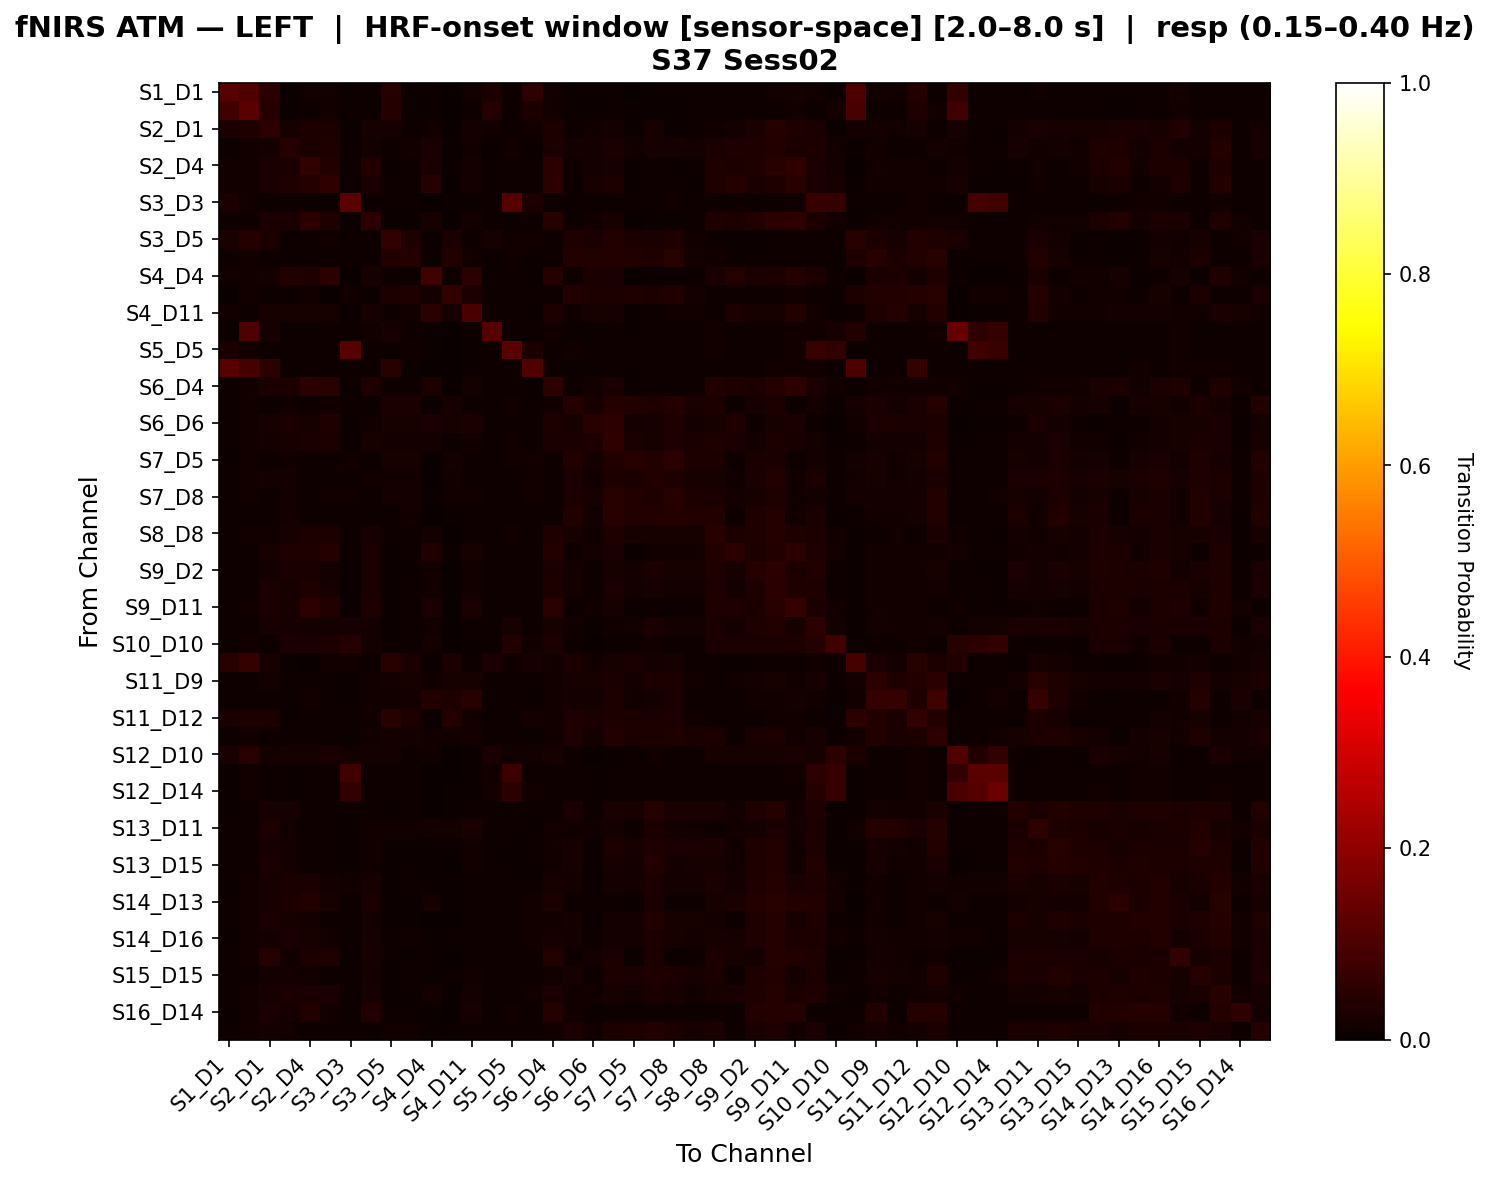

Values plotted in this chart, from the file beside it:
, S1_D1 hbo, S1_D3 hbo, S2_D1 hbo, S2_D2 hbo, S2_D4 hbo, S3_D1 hbo, S3_D3 hbo, S3_D4 hbo, S3_D5 hbo, S4_D2 hbo, S4_D4 hbo, S4_D6 hbo, S4_D11 hbo, S5_D3 hbo, S5_D5 hbo, S5_D7 hbo, S6_D4 hbo, S6_D5 hbo, S6_D6 hbo, S6_D8 hbo, S7_D5 hbo, S7_D7 hbo, S7_D8 hbo
S1_D1 hbo, 0.1139, 0.1087, 0.04989, 0.00597, 0.01343, 0.01493, 0.00597, 0.01119, 0.04168, 0.007463, 0.01045, 0.0007463, 0.01269, 0.03053, 0.008209, 0.05211, 0.01269, 0.007463, 0.007463, 0.008209, 0.003731, 0.007463, 0.00597
S1_D3 hbo, 0.0853, 0.1242, 0.04182, 0.007274, 0.009699, 0.01309, 0.008244, 0.01018, 0.04279, 0.01067, 0.00679, 0.00291, 0.009214, 0.04134, 0.01115, 0.03047, 0.01309, 0.01164, 0.007759, 0.01018, 0.00679, 0.007759, 0.007759
S2_D1 hbo, 0.02751, 0.03211, 0.05285, 0.01993, 0.02949, 0.02751, 0.006944, 0.02047, 0.02255, 0.008207, 0.01272, 0.001894, 0.01587, 0.01542, 0.008838, 0.01335, 0.02886, 0.008207, 0.01407, 0.01858, 0.005051, 0.02056, 0.006313
S2_D2 hbo, 0.008436, 0.0138, 0.0174, 0.03959, 0.02713, 0.03183, 0.009969, 0.01936, 0.01074, 0.01304, 0.02646, 0.004601, 0.01467, 0.007669, 0.01227, 0.007669, 0.02986, 0.01773, 0.01817, 0.0267, 0.01467, 0.0221, 0.0209
S2_D4 hbo, 0.0128, 0.0128, 0.02432, 0.02503, 0.05953, 0.03889, 0.006739, 0.03889, 0.006065, 0.008086, 0.02468, 0.004043, 0.01787, 0.006065, 0.008086, 0.00876, 0.04871, 0.008086, 0.01621, 0.02163, 0.004717, 0.01114, 0.007412
S3_D1 hbo, 0.01351, 0.01528, 0.02543, 0.03459, 0.04183, 0.05708, 0.005875, 0.0262, 0.009401, 0.009988, 0.03988, 0.0005875, 0.01741, 0.007638, 0.01058, 0.008813, 0.05219, 0.01058, 0.02268, 0.02815, 0.005288, 0.009588, 0.01154
S3_D3 hbo, 0.02542, 0.01311, 0.007864, 0.008519, 0.009174, 0.007864, 0.1188, 0.009174, 0.00983, 0.01114, 0.0, 0.004587, 0.007208, 0.007864, 0.1156, 0.02935, 0.008519, 0.009174, 0.005898, 0.009174, 0.01114, 0.01048, 0.01311
S3_D4 hbo, 0.01094, 0.01094, 0.02448, 0.02373, 0.05278, 0.03331, 0.006683, 0.04881, 0.004253, 0.006683, 0.02083, 0.001823, 0.01748, 0.009721, 0.00729, 0.009721, 0.04578, 0.006683, 0.01201, 0.02326, 0.003645, 0.00729, 0.006683
S3_D5 hbo, 0.02549, 0.04221, 0.0312, 0.009272, 0.01167, 0.01325, 0.01126, 0.01167, 0.05909, 0.03145, 0.00596, 0.02458, 0.01035, 0.02177, 0.01457, 0.01432, 0.01126, 0.03211, 0.0235, 0.03625, 0.0288, 0.02682, 0.03319
S4_D2 hbo, 0.008178, 0.01343, 0.009346, 0.009346, 0.009346, 0.01051, 0.0111, 0.008178, 0.03776, 0.0401, 0.005841, 0.03742, 0.01543, 0.008178, 0.01285, 0.007593, 0.01168, 0.03893, 0.03601, 0.03893, 0.0366, 0.03484, 0.04385
S4_D4 hbo, 0.01501, 0.01386, 0.01834, 0.03693, 0.03399, 0.04848, 0.0, 0.02155, 0.008083, 0.01155, 0.08451, 0.01, 0.04848, 0.006928, 0.009238, 0.004619, 0.03963, 0.01155, 0.02488, 0.02373, 0.002309, 0.005643, 0.006667
S4_D6 hbo, 0.003145, 0.01258, 0.004717, 0.01101, 0.01258, 0.003145, 0.01258, 0.007862, 0.02923, 0.03394, 0.01835, 0.06159, 0.0308, 0.009434, 0.01101, 0.007862, 0.009434, 0.03853, 0.03093, 0.03093, 0.03237, 0.02935, 0.03551
S4_D11 hbo, 0.01186, 0.0112, 0.02145, 0.01998, 0.02276, 0.02013, 0.005929, 0.0221, 0.009076, 0.01237, 0.05006, 0.01983, 0.09683, 0.007905, 0.007905, 0.007246, 0.02789, 0.01237, 0.0213, 0.02196, 0.007758, 0.01039, 0.0142
S5_D3 hbo, 0.006765, 0.1005, 0.02086, 0.005535, 0.00615, 0.009225, 0.007995, 0.0123, 0.0227, 0.00861, 0.004305, 0.00246, 0.00861, 0.1171, 0.01169, 0.01169, 0.01292, 0.009225, 0.006765, 0.00861, 0.00738, 0.009225, 0.009225
S5_D5 hbo, 0.02901, 0.0138, 0.00818, 0.008691, 0.00818, 0.01074, 0.1144, 0.009714, 0.01125, 0.01278, 0.004601, 0.003067, 0.007157, 0.009202, 0.1175, 0.03106, 0.01074, 0.01176, 0.00818, 0.01125, 0.009202, 0.009714, 0.01125
S5_D7 hbo, 0.1163, 0.09183, 0.04868, 0.005521, 0.007975, 0.01043, 0.009202, 0.01166, 0.04622, 0.007362, 0.002454, 0.003067, 0.007362, 0.01043, 0.009816, 0.1056, 0.009202, 0.007362, 0.006135, 0.007975, 0.007362, 0.01166, 0.01043
S6_D4 hbo, 0.008964, 0.01345, 0.02355, 0.02821, 0.0485, 0.04506, 0.006474, 0.03147, 0.007968, 0.00996, 0.02948, 0.001992, 0.01838, 0.009462, 0.00996, 0.00747, 0.05348, 0.01046, 0.01834, 0.02527, 0.00498, 0.008693, 0.008195
S6_D5 hbo, 0.007946, 0.01532, 0.009081, 0.0141, 0.008513, 0.01249, 0.009081, 0.008513, 0.02645, 0.02645, 0.00681, 0.02016, 0.01131, 0.009081, 0.01305, 0.007946, 0.01305, 0.04212, 0.01969, 0.03985, 0.03867, 0.03309, 0.03924
S6_D6 hbo, 0.009701, 0.01269, 0.02189, 0.02545, 0.02205, 0.03482, 0.006716, 0.0155, 0.01965, 0.02338, 0.02545, 0.02172, 0.02413, 0.008209, 0.01119, 0.008209, 0.02844, 0.02338, 0.04435, 0.05297, 0.0189, 0.02189, 0.03482
S6_D8 hbo, 0.01017, 0.01334, 0.01846, 0.02325, 0.02515, 0.02994, 0.007624, 0.0234, 0.01607, 0.01622, 0.01592, 0.01035, 0.01559, 0.008259, 0.01207, 0.008259, 0.02579, 0.02579, 0.02818, 0.05655, 0.02613, 0.02325, 0.03345
S7_D5 hbo, 0.007407, 0.01259, 0.008148, 0.01429, 0.008148, 0.008889, 0.01333, 0.008148, 0.02266, 0.0234, 0.001481, 0.01796, 0.009369, 0.008889, 0.01407, 0.01185, 0.008148, 0.03814, 0.01896, 0.03814, 0.04503, 0.03692, 0.04725
S7_D7 hbo, 0.009524, 0.0125, 0.01738, 0.01905, 0.01119, 0.01, 0.01012, 0.01179, 0.01393, 0.01512, 0.003453, 0.01322, 0.009405, 0.01131, 0.01131, 0.0131, 0.0106, 0.02417, 0.01453, 0.02989, 0.02703, 0.03798, 0.03286
S7_D8 hbo, 0.009831, 0.01194, 0.01049, 0.01807, 0.008427, 0.01325, 0.01264, 0.01053, 0.01671, 0.01742, 0.005525, 0.01526, 0.01325, 0.01053, 0.01124, 0.01264, 0.01049, 0.03053, 0.02083, 0.04368, 0.03746, 0.03404, 0.04443
S8_D6 hbo, 0.008859, 0.01107, 0.008306, 0.01597, 0.008859, 0.008306, 0.008859, 0.01163, 0.01158, 0.0138, 0.002769, 0.007708, 0.008859, 0.009967, 0.01163, 0.009967, 0.009967, 0.03573, 0.01435, 0.04344, 0.03845, 0.03628, 0.04122
S8_D8 hbo, 0.007919, 0.01244, 0.01411, 0.02312, 0.03044, 0.02989, 0.007919, 0.02257, 0.007919, 0.01131, 0.01805, 0.002828, 0.01018, 0.01075, 0.01188, 0.008484, 0.03328, 0.02257, 0.01355, 0.03158, 0.02255, 0.02143, 0.022
S8_D15 hbo, 0.008519, 0.01114, 0.02085, 0.03318, 0.03449, 0.04033, 0.009174, 0.02478, 0.005898, 0.00983, 0.03574, 0.003932, 0.02023, 0.00983, 0.00983, 0.008519, 0.03777, 0.009174, 0.01826, 0.02347, 0.005242, 0.01501, 0.01177
S9_D2 hbo, 0.01043, 0.01043, 0.01629, 0.0238, 0.02641, 0.01842, 0.006778, 0.02419, 0.005214, 0.007299, 0.01477, 0.002086, 0.0136, 0.01043, 0.008863, 0.01043, 0.0258, 0.01794, 0.007821, 0.02111, 0.01798, 0.02536, 0.02059
S9_D9 hbo, 0.01164, 0.01117, 0.02523, 0.02151, 0.0328, 0.02276, 0.007449, 0.02369, 0.006052, 0.007914, 0.01254, 0.002793, 0.01519, 0.008845, 0.009777, 0.01071, 0.02971, 0.01595, 0.01085, 0.02383, 0.0181, 0.0229, 0.01842
S9_D11 hbo, 0.01136, 0.01182, 0.02511, 0.02102, 0.05205, 0.03602, 0.007727, 0.03455, 0.005909, 0.008182, 0.02386, 0.003182, 0.02364, 0.008182, 0.009091, 0.009545, 0.04875, 0.008182, 0.01386, 0.02091, 0.005455, 0.01102, 0.007727
S10_D9 hbo, 0.01019, 0.0107, 0.02153, 0.02219, 0.01865, 0.01679, 0.02237, 0.0185, 0.006116, 0.008155, 0.01323, 0.002039, 0.01121, 0.01019, 0.02339, 0.01019, 0.01985, 0.01424, 0.007645, 0.01526, 0.01373, 0.02711, 0.01628
S10_D10 hbo, 0.009275, 0.01433, 0.009275, 0.02399, 0.02399, 0.0282, 0.04023, 0.01878, 0.01012, 0.009275, 0.01724, 0.00253, 0.005059, 0.006745, 0.03594, 0.01265, 0.02483, 0.009275, 0.003373, 0.007589, 0.01012, 0.01525, 0.01096
S10_D12 hbo, 0.04489, 0.06633, 0.02335, 0.007421, 0.003711, 0.01206, 0.01391, 0.0102, 0.04389, 0.0261, 0.004638, 0.02433, 0.01023, 0.0261, 0.01299, 0.02239, 0.01391, 0.02891, 0.01402, 0.01958, 0.02425, 0.01773, 0.02332
S11_D9 hbo, 0.00891, 0.01153, 0.01918, 0.01011, 0.01153, 0.01048, 0.007338, 0.01363, 0.01828, 0.02091, 0.01221, 0.02001, 0.02232, 0.008386, 0.007862, 0.007862, 0.01415, 0.02091, 0.01986, 0.02525, 0.01776, 0.02855, 0.02368
S11_D11 hbo, 0.009484, 0.01159, 0.01106, 0.006322, 0.01264, 0.01054, 0.006849, 0.01317, 0.01436, 0.01752, 0.03728, 0.03148, 0.0436, 0.007903, 0.007903, 0.007376, 0.01423, 0.01752, 0.01699, 0.02766, 0.01383, 0.01594, 0.02503
S11_D12 hbo, 0.02649, 0.0288, 0.02742, 0.006458, 0.01107, 0.01061, 0.008764, 0.01292, 0.04473, 0.02977, 0.005535, 0.03684, 0.01481, 0.00738, 0.008764, 0.01717, 0.01199, 0.03351, 0.02511, 0.02788, 0.02747, 0.02465, 0.02885
S11_D13 hbo, 0.008042, 0.01277, 0.009461, 0.01158, 0.009934, 0.01135, 0.006623, 0.01325, 0.01572, 0.01761, 0.01442, 0.01323, 0.01951, 0.009461, 0.009461, 0.007569, 0.01514, 0.03167, 0.01619, 0.03758, 0.02966, 0.02789, 0.03285
S12_D10 hbo, 0.02442, 0.04623, 0.0158, 0.02077, 0.02077, 0.02625, 0.01567, 0.01685, 0.01672, 0.009141, 0.01437, 0.001828, 0.00457, 0.02651, 0.01188, 0.0128, 0.02168, 0.009141, 0.002742, 0.007313, 0.01005, 0.01476, 0.01097
S12_D12 hbo, 0.007435, 0.01425, 0.008055, 0.007435, 0.008674, 0.008674, 0.08219, 0.009913, 0.009294, 0.009294, 0.0006196, 0.003717, 0.007435, 0.0151, 0.07515, 0.01115, 0.009294, 0.009913, 0.005576, 0.008674, 0.008674, 0.01053, 0.01053
S12_D14 hbo, 0.007294, 0.01459, 0.007958, 0.007294, 0.007958, 0.008621, 0.05981, 0.009284, 0.009284, 0.009284, 0.0, 0.003979, 0.006631, 0.01926, 0.05383, 0.01194, 0.009284, 0.009947, 0.005305, 0.008621, 0.008621, 0.01061, 0.01127
S13_D6 hbo, 0.007514, 0.01156, 0.02306, 0.02122, 0.008671, 0.008092, 0.009249, 0.01098, 0.00578, 0.009249, 0.00289, 0.004046, 0.009249, 0.009249, 0.009827, 0.009249, 0.0104, 0.02364, 0.008671, 0.0248, 0.02133, 0.03919, 0.02364
S13_D11 hbo, 0.008911, 0.01139, 0.0274, 0.01274, 0.01139, 0.0104, 0.007426, 0.01287, 0.01175, 0.01522, 0.01812, 0.01658, 0.02357, 0.007921, 0.007921, 0.007426, 0.01386, 0.01472, 0.01423, 0.01812, 0.01126, 0.03074, 0.01614
S13_D13 hbo, 0.008215, 0.0115, 0.022, 0.01563, 0.01041, 0.00931, 0.007667, 0.01479, 0.004929, 0.007667, 0.006024, 0.005276, 0.01205, 0.008762, 0.007667, 0.008215, 0.01314, 0.0229, 0.007119, 0.02762, 0.0227, 0.0325, 0.02688
S13_D15 hbo, 0.009476, 0.01115, 0.02682, 0.01912, 0.01115, 0.01003, 0.007804, 0.01282, 0.005017, 0.008361, 0.006689, 0.003344, 0.01282, 0.008361, 0.007804, 0.007804, 0.01394, 0.02079, 0.007804, 0.02135, 0.01745, 0.03647, 0.01912
S14_D12 hbo, 0.006311, 0.01332, 0.02007, 0.0238, 0.02521, 0.01588, 0.01192, 0.02171, 0.007714, 0.009116, 0.007463, 0.004208, 0.01145, 0.009116, 0.01052, 0.01052, 0.02288, 0.01658, 0.00561, 0.01658, 0.01588, 0.02918, 0.01868
S14_D13 hbo, 0.009859, 0.01197, 0.02304, 0.02856, 0.03768, 0.02234, 0.009155, 0.02516, 0.005634, 0.007042, 0.01741, 0.00493, 0.01123, 0.009859, 0.009859, 0.01197, 0.0286, 0.007042, 0.009155, 0.008451, 0.007042, 0.02586, 0.01127
S14_D14 hbo, 0.009382, 0.01325, 0.02531, 0.01981, 0.01707, 0.009382, 0.009934, 0.01708, 0.007174, 0.007726, 0.002208, 0.003311, 0.01047, 0.009934, 0.009934, 0.01269, 0.01488, 0.01872, 0.006623, 0.01927, 0.01872, 0.03631, 0.02203
S14_D16 hbo, 0.007212, 0.01202, 0.01785, 0.02407, 0.02279, 0.0153, 0.01082, 0.02205, 0.01096, 0.01216, 0.007491, 0.007952, 0.01036, 0.01022, 0.01142, 0.01202, 0.02152, 0.01778, 0.01096, 0.01898, 0.01838, 0.03075, 0.02198
S15_D13 hbo, 0.01085, 0.01274, 0.04216, 0.01467, 0.03101, 0.03195, 0.006604, 0.01986, 0.008019, 0.008962, 0.009434, 0.002358, 0.01132, 0.01038, 0.01085, 0.009906, 0.0374, 0.009434, 0.01703, 0.02603, 0.006132, 0.02818, 0.007547
S15_D15 hbo, 0.008556, 0.01016, 0.01929, 0.0181, 0.01218, 0.008556, 0.008556, 0.01592, 0.007364, 0.009503, 0.004278, 0.008845, 0.01271, 0.01016, 0.008556, 0.0107, 0.01378, 0.02172, 0.01004, 0.02789, 0.02427, 0.03312, 0.0295
S15_D16 hbo, 0.01075, 0.01244, 0.02287, 0.03084, 0.0242, 0.02533, 0.008484, 0.02324, 0.006222, 0.007353, 0.01855, 0.003394, 0.01606, 0.009615, 0.01018, 0.01244, 0.02666, 0.01303, 0.01303, 0.01985, 0.01303, 0.02646, 0.01965
S16_D14 hbo, 0.007417, 0.01545, 0.02398, 0.02212, 0.03683, 0.01298, 0.009889, 0.03868, 0.01112, 0.01051, 0.004944, 0.00309, 0.0215, 0.009889, 0.01236, 0.01051, 0.04177, 0.01174, 0.005562, 0.008653, 0.008653, 0.009271, 0.008653
S16_D16 hbo, 0.008282, 0.01398, 0.01926, 0.01561, 0.009317, 0.01139, 0.009317, 0.009834, 0.01508, 0.01508, 0.004658, 0.009899, 0.009856, 0.01087, 0.01139, 0.01087, 0.0119, 0.02866, 0.01352, 0.02866, 0.03129, 0.03755, 0.03075
